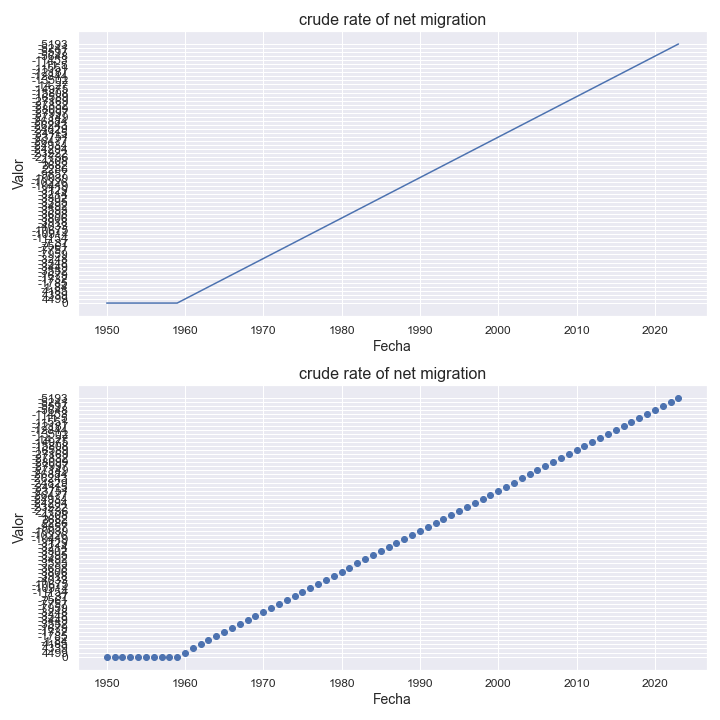

Source data for this figure (header and first rows):
indicatorshortname, locationid, location, iso2, timeid, time, value
crude rate of net migration, 583, micronesia (fed, states of), fm, 1, 1950, 0
crude rate of net migration, 583, micronesia (fed, states of), fm, 2, 1951, 0
crude rate of net migration, 583, micronesia (fed, states of), fm, 3, 1952, 0
crude rate of net migration, 583, micronesia (fed, states of), fm, 4, 1953, 0
crude rate of net migration, 583, micronesia (fed, states of), fm, 5, 1954, 0
crude rate of net migration, 583, micronesia (fed, states of), fm, 6, 1955, 0
crude rate of net migration, 583, micronesia (fed, states of), fm, 7, 1956, 0
crude rate of net migration, 583, micronesia (fed, states of), fm, 8, 1957, 0
crude rate of net migration, 583, micronesia (fed, states of), fm, 9, 1958, 0
crude rate of net migration, 583, micronesia (fed, states of), fm, 10, 1959, 0
crude rate of net migration, 583, micronesia (fed, states of), fm, 11, 1960, 4499
crude rate of net migration, 583, micronesia (fed, states of), fm, 12, 1961, 4339
crude rate of net migration, 583, micronesia (fed, states of), fm, 13, 1962, 4185
crude rate of net migration, 583, micronesia (fed, states of), fm, 14, 1963, -1,84
crude rate of net migration, 583, micronesia (fed, states of), fm, 15, 1964, -1785
crude rate of net migration, 583, micronesia (fed, states of), fm, 16, 1965, -1732
crude rate of net migration, 583, micronesia (fed, states of), fm, 17, 1966, -1679
crude rate of net migration, 583, micronesia (fed, states of), fm, 18, 1967, -3552
crude rate of net migration, 583, micronesia (fed, states of), fm, 19, 1968, -3449
crude rate of net migration, 583, micronesia (fed, states of), fm, 20, 1969, -3348
crude rate of net migration, 583, micronesia (fed, states of), fm, 21, 1970, -3248
crude rate of net migration, 583, micronesia (fed, states of), fm, 22, 1971, -7959
crude rate of net migration, 583, micronesia (fed, states of), fm, 23, 1972, -7757
crude rate of net migration, 583, micronesia (fed, states of), fm, 24, 1973, -7561
crude rate of net migration, 583, micronesia (fed, states of), fm, 25, 1974, -7,37
crude rate of net migration, 583, micronesia (fed, states of), fm, 26, 1975, -11154
crude rate of net migration, 583, micronesia (fed, states of), fm, 27, 1976, -10914
crude rate of net migration, 583, micronesia (fed, states of), fm, 28, 1977, -10675
crude rate of net migration, 583, micronesia (fed, states of), fm, 29, 1978, -4033
crude rate of net migration, 583, micronesia (fed, states of), fm, 30, 1979, -3918
crude rate of net migration, 583, micronesia (fed, states of), fm, 31, 1980, -3806
crude rate of net migration, 583, micronesia (fed, states of), fm, 32, 1981, -3698
crude rate of net migration, 583, micronesia (fed, states of), fm, 33, 1982, -3593
crude rate of net migration, 583, micronesia (fed, states of), fm, 34, 1983, -3492
crude rate of net migration, 583, micronesia (fed, states of), fm, 35, 1984, -3395
crude rate of net migration, 583, micronesia (fed, states of), fm, 36, 1985, -3302
crude rate of net migration, 583, micronesia (fed, states of), fm, 37, 1986, -3214
crude rate of net migration, 583, micronesia (fed, states of), fm, 38, 1987, -3129
crude rate of net migration, 583, micronesia (fed, states of), fm, 39, 1988, -10419
crude rate of net migration, 583, micronesia (fed, states of), fm, 40, 1989, -10226
crude rate of net migration, 583, micronesia (fed, states of), fm, 41, 1990, -10039
crude rate of net migration, 583, micronesia (fed, states of), fm, 42, 1991, -9857
crude rate of net migration, 583, micronesia (fed, states of), fm, 43, 1992, 2286
crude rate of net migration, 583, micronesia (fed, states of), fm, 44, 1993, 2682
crude rate of net migration, 583, micronesia (fed, states of), fm, 45, 1994, -4308
crude rate of net migration, 583, micronesia (fed, states of), fm, 46, 1995, -21736
crude rate of net migration, 583, micronesia (fed, states of), fm, 47, 1996, -23222
crude rate of net migration, 583, micronesia (fed, states of), fm, 48, 1997, -24294
crude rate of net migration, 583, micronesia (fed, states of), fm, 49, 1998, -24934
crude rate of net migration, 583, micronesia (fed, states of), fm, 50, 1999, -26477
crude rate of net migration, 583, micronesia (fed, states of), fm, 51, 2000, -23751
crude rate of net migration, 583, micronesia (fed, states of), fm, 52, 2001, -24115
crude rate of net migration, 583, micronesia (fed, states of), fm, 53, 2002, -24829
crude rate of net migration, 583, micronesia (fed, states of), fm, 54, 2003, -26243
crude rate of net migration, 583, micronesia (fed, states of), fm, 55, 2004, -26884
crude rate of net migration, 583, micronesia (fed, states of), fm, 56, 2005, -27149
crude rate of net migration, 583, micronesia (fed, states of), fm, 57, 2006, -27997
crude rate of net migration, 583, micronesia (fed, states of), fm, 58, 2007, -28099
crude rate of net migration, 583, micronesia (fed, states of), fm, 59, 2008, -27832
crude rate of net migration, 583, micronesia (fed, states of), fm, 60, 2009, -27169
... 14 more rows
